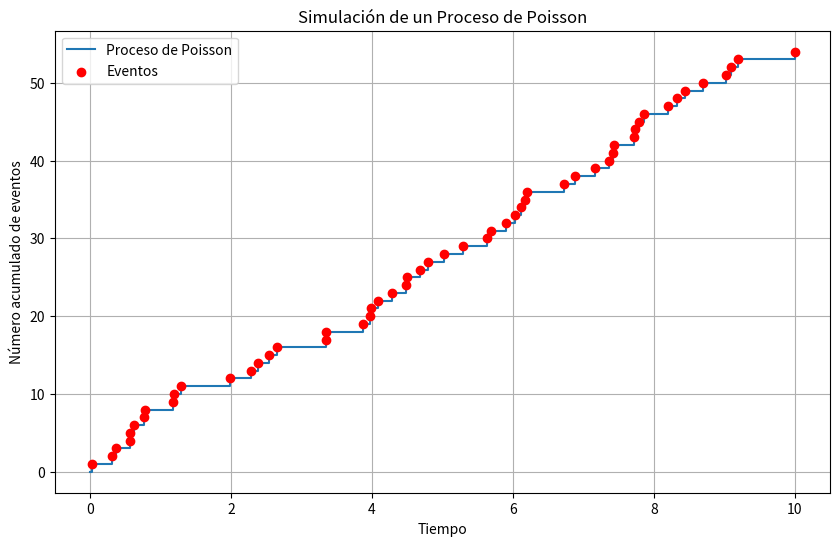

Reproduce this figure in Python.
#Librerias
import numpy as np
import matplotlib.pyplot as plt



# Parámetros del proceso de Poisson
lambda_rate = 5  # tasa de llegada (eventos por unidad de tiempo)
total_time = 10  # tiempo total para la simulación

# Inicializar variables
event_times = []
current_time = 0
# Simular el proceso de Poisson
while current_time < total_time:
    time_until_next_event = -np.log(np.random.uniform()) / lambda_rate
    current_time += time_until_next_event
    if current_time < total_time:
        event_times.append(current_time)

# Graficar el proceso de Poisson
plt.figure(figsize=(10, 6))

# Gráfico de escalera (número acumulado de eventos)
plt.step([0] + event_times, range(len(event_times) + 1), where='post', label='Proceso de Poisson')
plt.scatter(event_times, range(1, len(event_times) + 1), color='red', zorder=5, label='Eventos')

# Personalización del gráfico
plt.title('Simulación de un Proceso de Poisson')
plt.xlabel('Tiempo')
plt.ylabel('Número acumulado de eventos')
plt.grid(True)
plt.legend()

# Mostrar el gráfico
plt.show()
